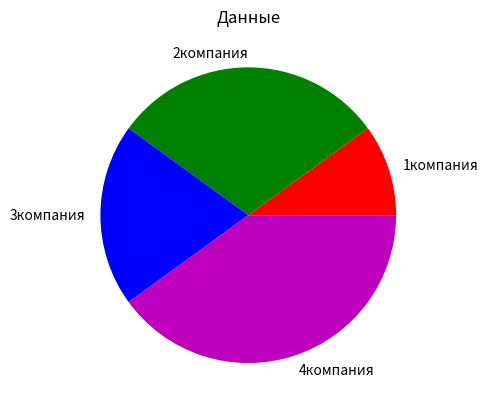

Source code (Python):
#круговая диограмма
import matplotlib.pyplot as plt


def main():
    prod = [10, 30, 20, 40]  #список с частями диограммы
    doli = ['1компания', '2компания', '3компания',
            '4компания']  #список с названием частей
    plt.pie(prod, labels=doli,
            colors=('r', 'g', 'b',
                    'm'))  #чтобы создать круговую диограмму (plt.pie())
    #чтобы записать название частей диограммы в (plt.pie()) перед перемнной ставят labels=название частей
    #для записи цветов используется переменная colors=(цвета те же, что и в файле Colors)
    plt.title('Данные')  #Заголовок
    plt.show()


main()